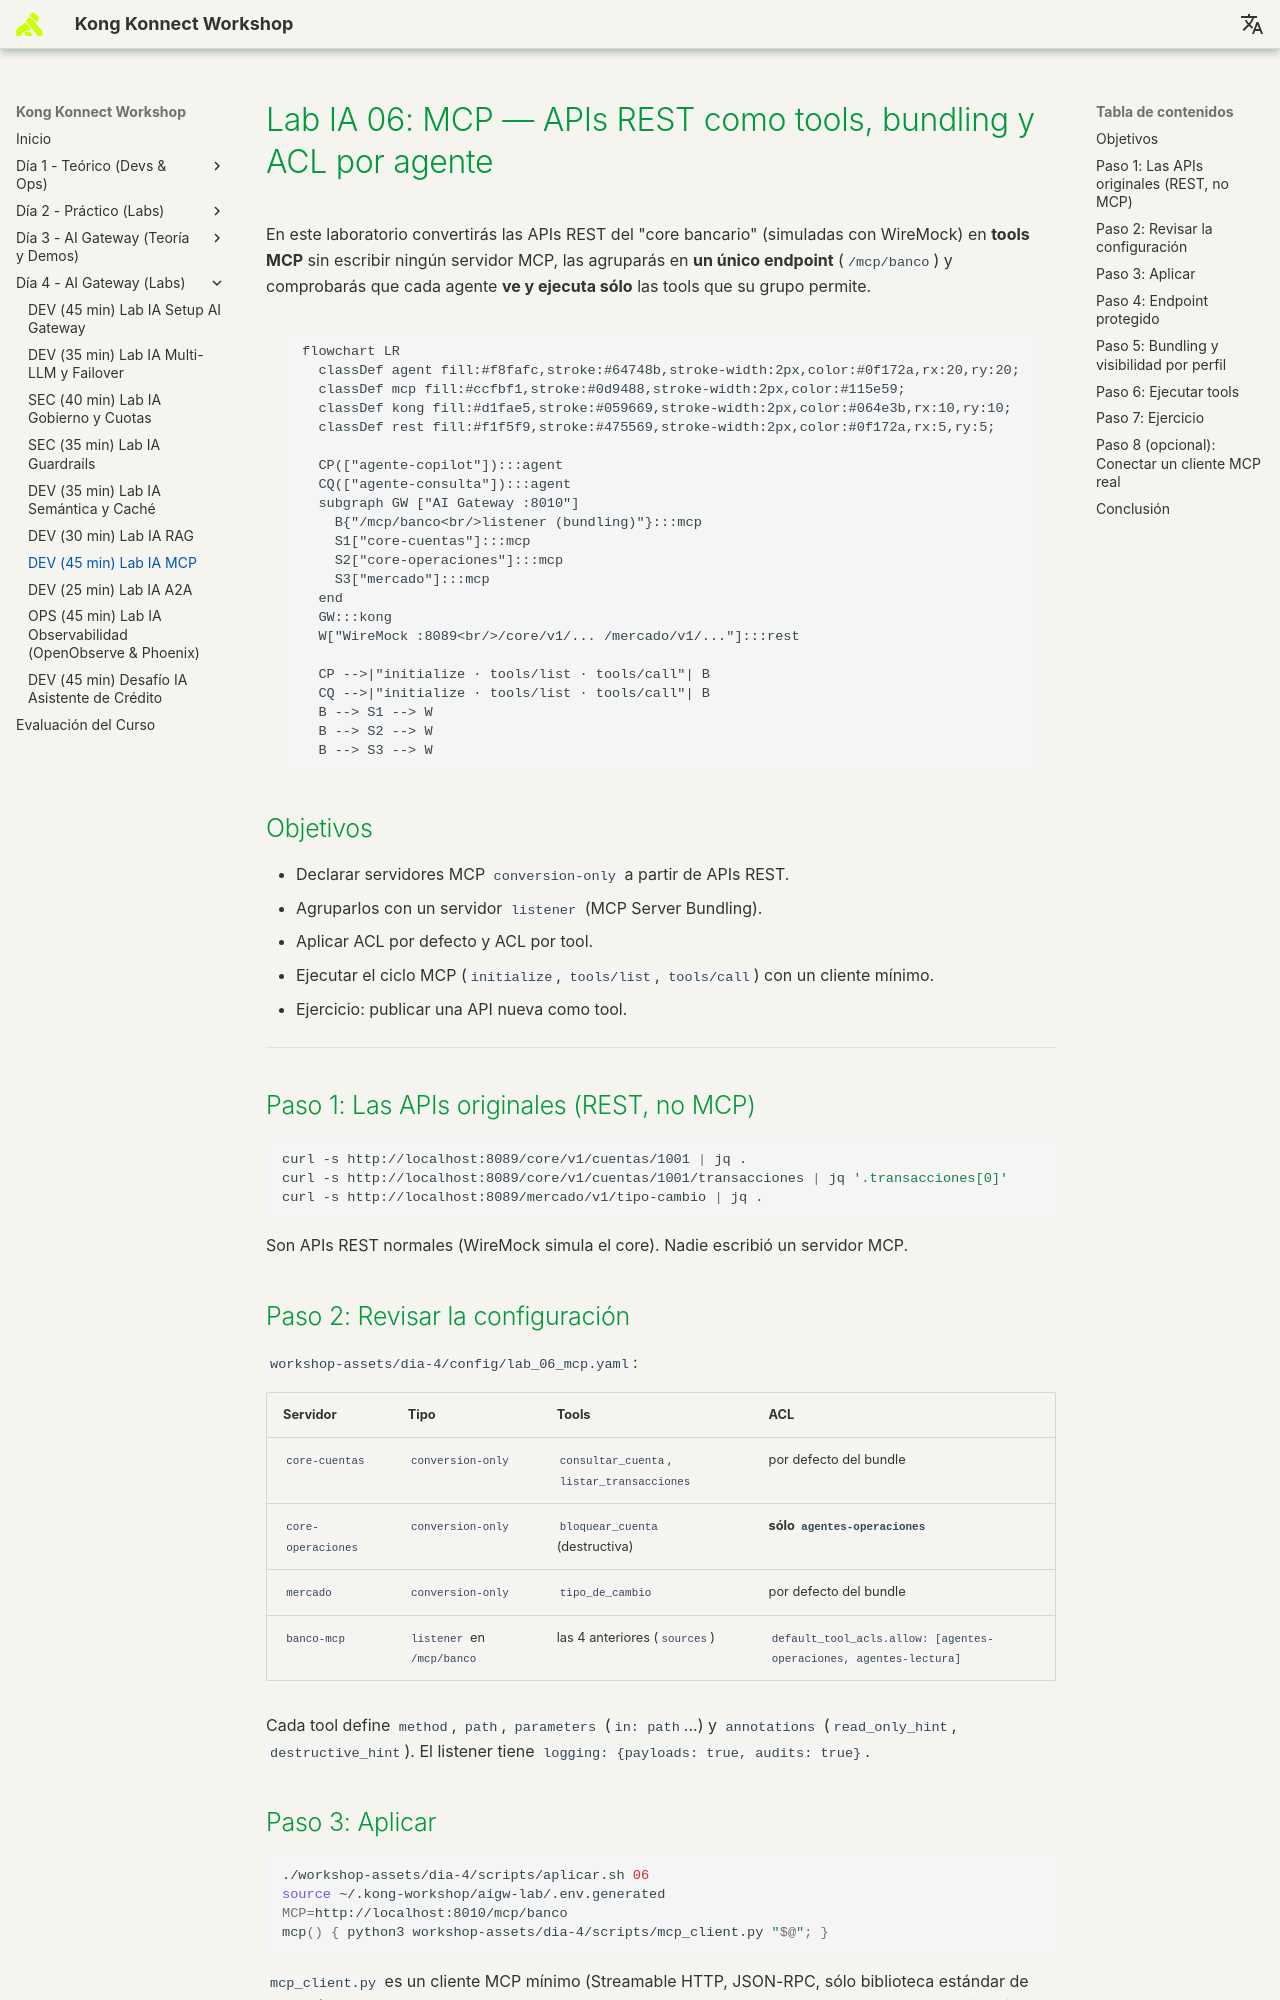

repository: rzengin/Kong-Konnect-Fundamentals · page: dia-4-ai-gateway-labs/Lab_IA_06_MCP/index.html · generator: mkdocs

# Lab IA 06: MCP — APIs REST como tools, bundling y ACL por agente

En este laboratorio convertirás las APIs REST del "core bancario" (simuladas con WireMock) en **tools MCP** sin escribir ningún servidor MCP, las agruparás en **un único endpoint** (`/mcp/banco`) y comprobarás que cada agente **ve y ejecuta sólo** las tools que su grupo permite.

```mermaid
flowchart LR
  classDef agent fill:#f8fafc,stroke:#64748b,stroke-width:2px,color:#0f172a,rx:20,ry:20;
  classDef mcp fill:#ccfbf1,stroke:#0d9488,stroke-width:2px,color:#115e59;
  classDef kong fill:#d1fae5,stroke:#059669,stroke-width:2px,color:#064e3b,rx:10,ry:10;
  classDef rest fill:#f1f5f9,stroke:#475569,stroke-width:2px,color:#0f172a,rx:5,ry:5;

  CP(["agente-copilot"]):::agent
  CQ(["agente-consulta"]):::agent
  subgraph GW ["AI Gateway :8010"]
    B{"/mcp/banco<br/>listener (bundling)"}:::mcp
    S1["core-cuentas"]:::mcp
    S2["core-operaciones"]:::mcp
    S3["mercado"]:::mcp
  end
  GW:::kong
  W["WireMock :8089<br/>/core/v1/... /mercado/v1/..."]:::rest

  CP -->|"initialize · tools/list · tools/call"| B
  CQ -->|"initialize · tools/list · tools/call"| B
  B --> S1 --> W
  B --> S2 --> W
  B --> S3 --> W
```

## Objetivos

- Declarar servidores MCP `conversion-only` a partir de APIs REST.
- Agruparlos con un servidor `listener` (MCP Server Bundling).
- Aplicar ACL por defecto y ACL por tool.
- Ejecutar el ciclo MCP (`initialize`, `tools/list`, `tools/call`) con un cliente mínimo.
- Ejercicio: publicar una API nueva como tool.

---

## Paso 1: Las APIs originales (REST, no MCP)

```bash
curl -s http://localhost:8089/core/v1/cuentas/1001 | jq .
curl -s http://localhost:8089/core/v1/cuentas/1001/transacciones | jq '.transacciones[0]'
curl -s http://localhost:8089/mercado/v1/tipo-cambio | jq .
```

Son APIs REST normales (WireMock simula el core). Nadie escribió un servidor MCP.

## Paso 2: Revisar la configuración

`workshop-assets/dia-4/config/lab_06_mcp.yaml`:

| Servidor | Tipo | Tools | ACL |
| :--- | :--- | :--- | :--- |
| `core-cuentas` | `conversion-only` | `consultar_cuenta`, `listar_transacciones` | por defecto del bundle |
| `core-operaciones` | `conversion-only` | `bloquear_cuenta` (destructiva) | **sólo `agentes-operaciones`** |
| `mercado` | `conversion-only` | `tipo_de_cambio` | por defecto del bundle |
| `banco-mcp` | `listener` en `/mcp/banco` | las 4 anteriores (`sources`) | `default_tool_acls.allow: [agentes-operaciones, agentes-lectura]` |

Cada tool define `method`, `path`, `parameters` (`in: path`...) y `annotations` (`read_only_hint`, `destructive_hint`). El listener tiene `logging: {payloads: true, audits: true}`.

## Paso 3: Aplicar

```bash
./workshop-assets/dia-4/scripts/aplicar.sh 06
source ~/.kong-workshop/aigw-lab/.env.generated
MCP=http://localhost:8010/mcp/banco
mcp() { python3 workshop-assets/dia-4/scripts/mcp_client.py "$@"; }
```

`mcp_client.py` es un cliente MCP mínimo (Streamable HTTP, JSON-RPC, sólo biblioteca estándar de Python): hace `initialize`, `notifications/initialized` y luego `tools/list` o `tools/call`, e imprime una línea JSON.

## Paso 4: Endpoint protegido

```bash
mcp $MCP "" list
```

**Resultado esperado:** `{"http": 401, ...}`.
